Run: headless pygame with SDL's dummy video driver; simulated clock (each Clock.tick advances the game by its frame time, no real sleeping); random seed 0; keys injected as events and as key.get_pressed() state; no mouse input.
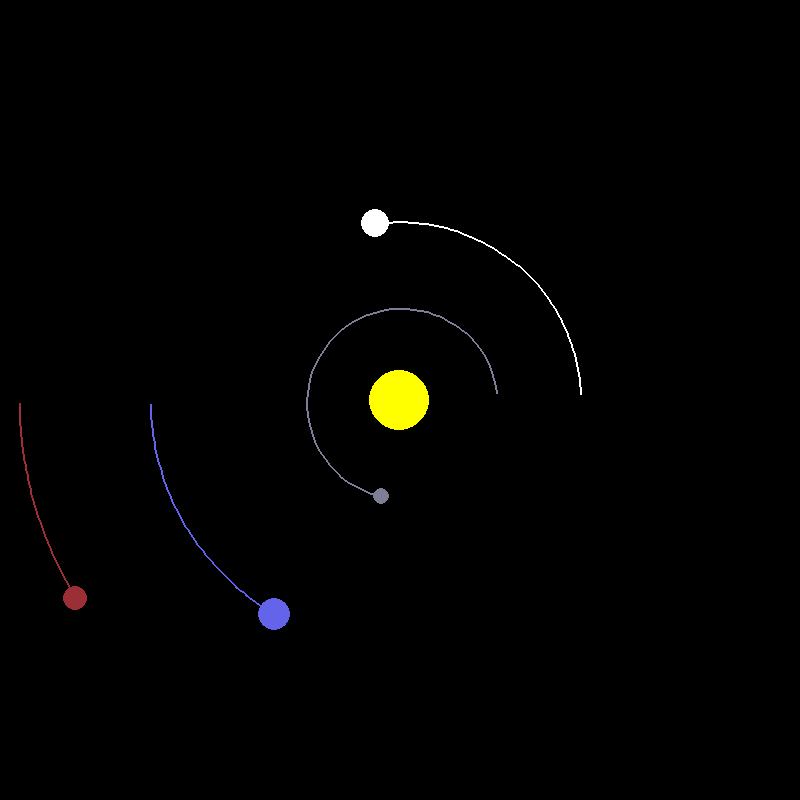
Frame 1 of 4 · flips 1–60 · no input
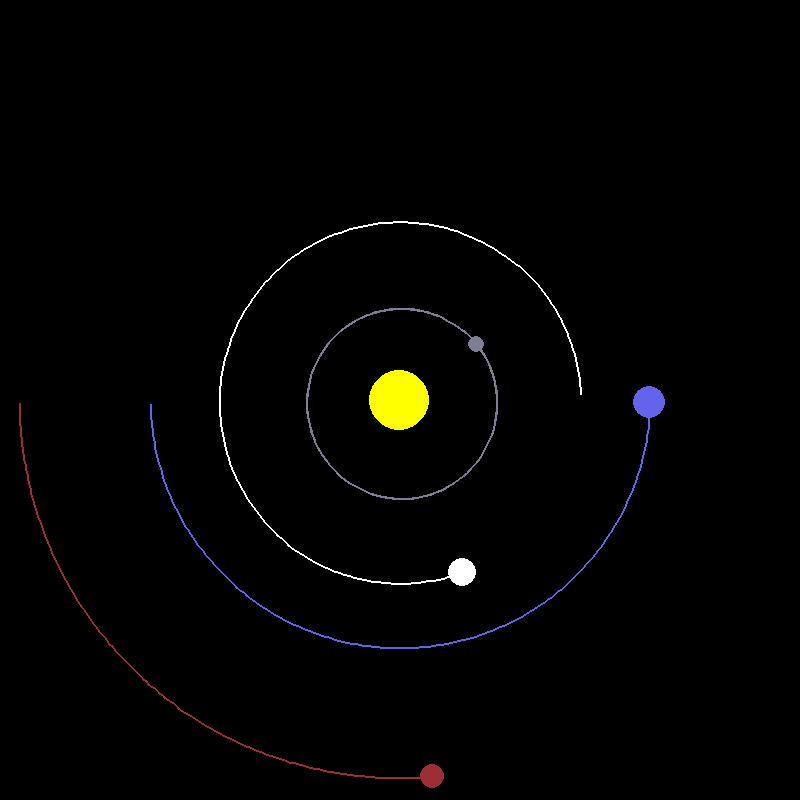
Frame 2 of 4 · flips 61–180 · tapped SPACE, RETURN · held RIGHT (→), D
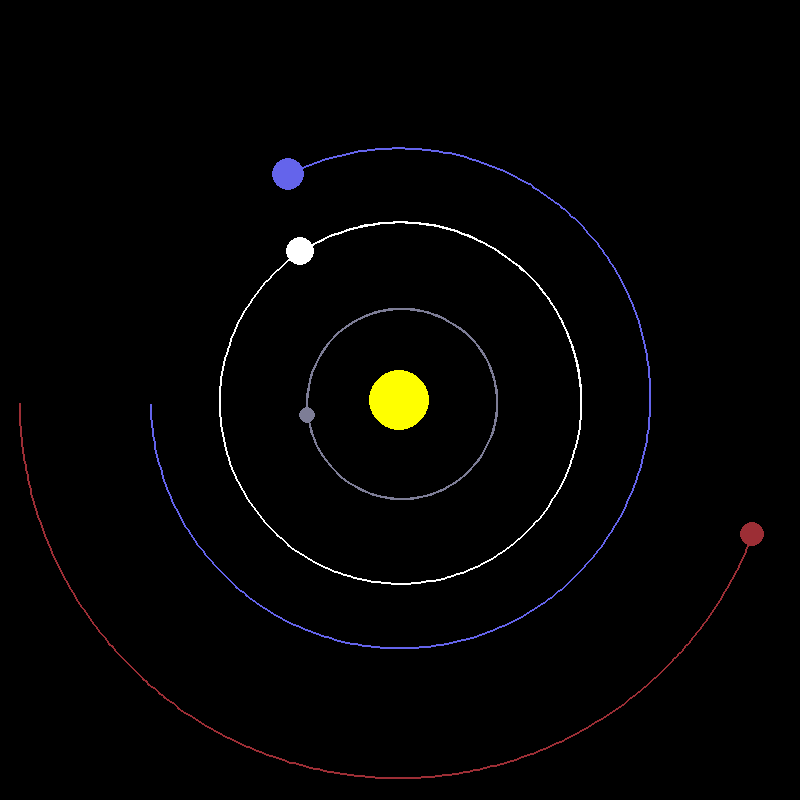
Frame 3 of 4 · flips 181–300 · held DOWN (↓), S
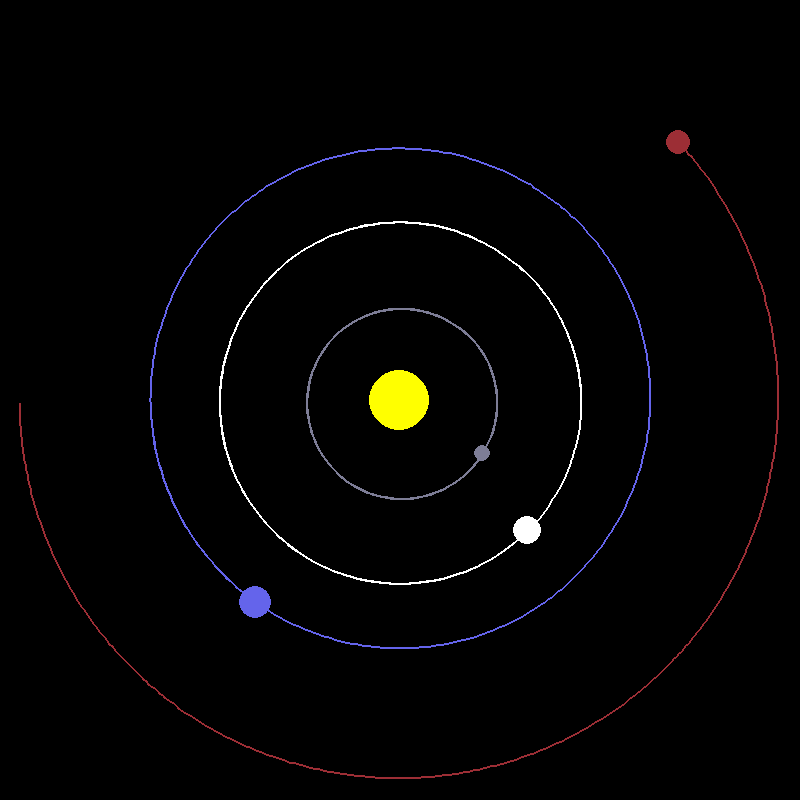
Frame 4 of 4 · flips 301–420 · held LEFT (←), A, UP (↑), W

The pygame program that drew these frames:

import pygame
import math
import os

'''
Note: This was made with a youtube tutorial. I wanted to get used to pygame (and it helped me with learning classes as well)
'''

pygame.init()

WIDTH, HEIGHT = 800,800
WIN = pygame.display.set_mode((WIDTH,HEIGHT))
pygame.display.set_caption("Planet Simulation")

WHITE = (255,255,255)
YELLOW = (255,255,0)
BLUE = (100, 100, 235)
RED = (156, 46, 53)
DARK_GREY = (125,125,150)
BLACK = (0, 0, 0)

class Planet:
    AU = 149.6e6 * 1000 # Astronomical Unit in Meters
    G = 6.67428e-11
    SCALE = 250 / AU # 1 AU = 100 pixels
    TIMESTEP = 3600 * 24 # 1 day

    def __init__(self, x, y, radius, color, mass):
        self.x = x
        self.y = y
        self.radius = radius
        self.color = color
        self.mass = mass

        self.orbit = []
        self.sun = False
        self.distance_to_sun = 0

        self.xvel = 0
        self.yvel = 0
    
    def draw(self,win):
        x = self.x * self.SCALE + WIDTH/2
        y = self.y * self.SCALE + HEIGHT/2

        if len(self.orbit) > 2:
            updated_points = []
            for point in self.orbit:
                x, y = point
                x = x * self.SCALE + WIDTH/2
                y = y * self.SCALE + HEIGHT/2
                updated_points.append((x,y))

            pygame.draw.lines(win,self.color,False,updated_points,2)
        pygame.draw.circle(win, self.color, (x,y), self.radius)
        
    def attraction(self, other):
        other_x, other_y = other.x, other.y
        distance_x = other_x - self.x
        distance_y = other_y - self.y
        distance = math.sqrt(distance_x**2 + distance_y**2)

        if other.sun:
            self.distance_to_sun = distance
        
        force = self.G * self.mass * other.mass / distance**2
        theta = math.atan2(distance_y, distance_x)
        force_x = math.cos(theta) * force
        force_y = math.sin(theta) * force
        return force_x, force_y

    def update_position(self, planets):
        total_fx = total_fy = 0
        for planet in planets:
            if self == planet:
                continue
            
            fx, fy = self.attraction(planet)
            total_fx += fx
            total_fy += fy
        
        self.xvel += total_fx / self.mass * self.TIMESTEP
        self.yvel += total_fy / self.mass * self.TIMESTEP

        self.x += self.xvel * self.TIMESTEP
        self.y += self.yvel * self.TIMESTEP
        self.orbit.append([self.x, self.y])





def main():
    run = True
    clock = pygame.time.Clock()

    sun = Planet(0, 0, 30, YELLOW, 1.98892 * 10**30)
    sun.sun = True

    earth = Planet(-1 * Planet.AU, 0, 16, BLUE, 5.9742 * 10**24)
    earth.yvel = 29.783 * 1000

    mars = Planet(-1.524 * Planet.AU, 0, 12, RED, 6.39 * 10**23)
    mars.yvel = 24.077 * 1000

    mercury = Planet(0.387 * Planet.AU, 0, 8, DARK_GREY, 0.330 * 10**24)
    mercury.yvel = -47.4 * 1000

    venus = Planet(0.723 * Planet.AU, 0, 14, WHITE, 4.8685 * 10*24)
    venus.yvel = -35.02 * 1000

    planets = [sun, earth, mars, mercury, venus]

    while run:
        clock.tick(60)
        WIN.fill(BLACK)

        for event in pygame.event.get():
            if event.type == pygame.QUIT:
                run = False

        for planet in planets:
            planet.update_position(planets)
            planet.draw(WIN)

        pygame.display.update()
    pygame.quit()

if __name__ == "__main__":
    main()
